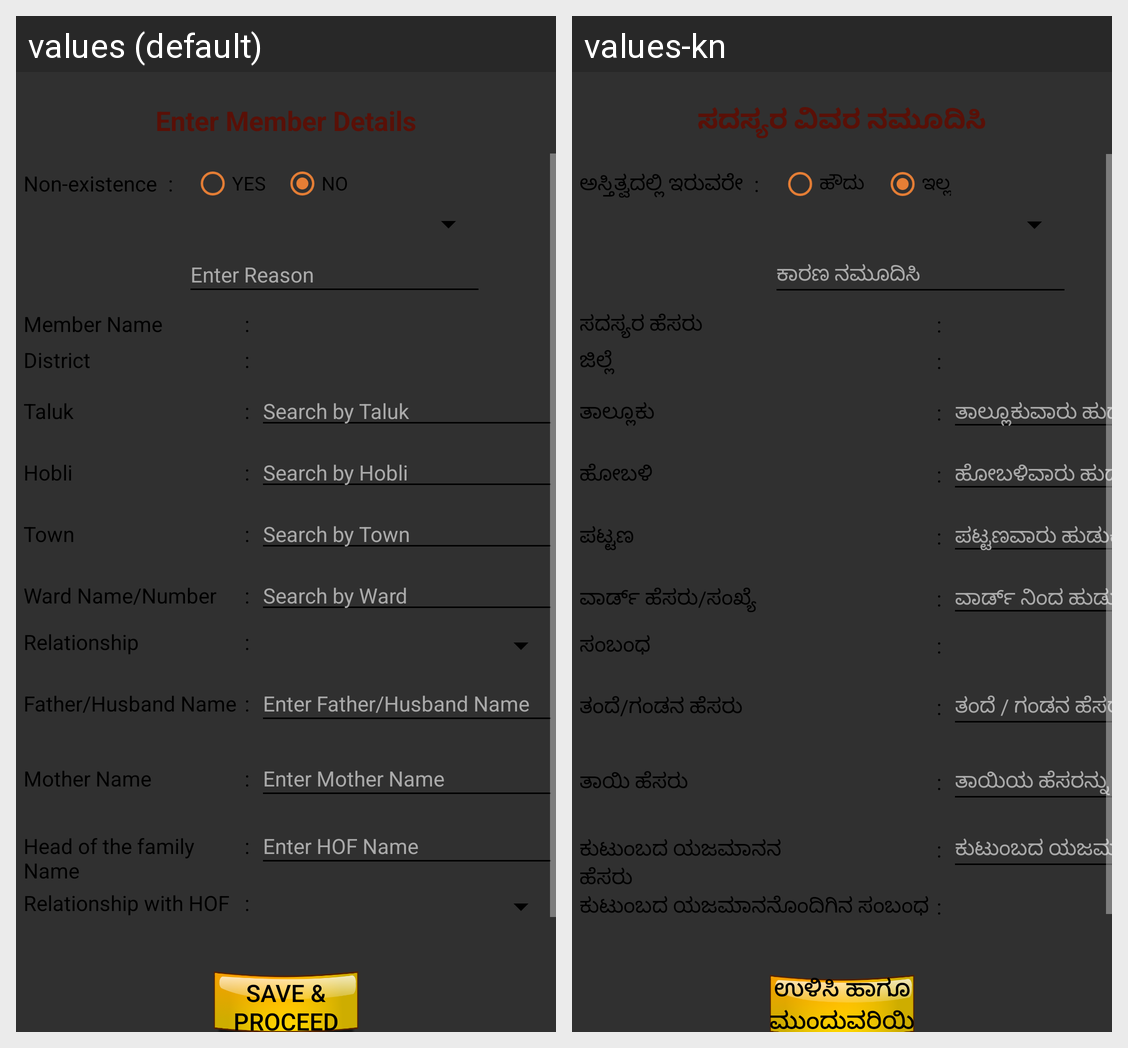

For this localized Android screen grid, give each drawn string resource with its value in every locale shown.
Android screen res/layout/e_kshana_member_details.xml rendered under 2 locales, left to right: values (default), values-kn. Device: Nexus 5 (rendered at 1080×1920; each locale shown at half size, 540×960, under a caption strip naming it); theme AppTheme.
Strings drawn on this screen, with the default value and each locale's value (text and hints the layout hard-codes, and strings that could not be matched under every locale, appear in the picture but are not listed):

enter_member_details
  values: Enter Member Details
  values-kn: ಸದಸ್ಯರ ವಿವರ ನಮೂದಿಸಿ

non_existence
  values: Non-existence
  values-kn: ಅಸ್ತಿತ್ವದಲ್ಲಿ ಇರುವರೇ

colon_space
  values: :
  values-kn: :

yes
  values: YES
  values-kn: ಹೌದು

no
  values: NO
  values-kn: ಇಲ್ಲ

enter_reason
  values: Enter Reason
  values-kn: ಕಾರಣ ನಮೂದಿಸಿ

member_name
  values: Member Name
  values-kn: ಸದಸ್ಯರ ಹೆಸರು

district
  values: District
  values-kn: ಜಿಲ್ಲೆ

taluk
  values: Taluk
  values-kn: ತಾಲ್ಲೂಕು

search_by_taluk
  values: Search by Taluk
  values-kn: ತಾಲ್ಲೂಕುವಾರು ಹುಡುಕಿ

hobli
  values: Hobli
  values-kn: ಹೋಬಳಿ

search_by_hobli
  values: Search by Hobli
  values-kn: ಹೋಬಳಿವಾರು ಹುಡುಕಿ

town
  values: Town
  values-kn: ಪಟ್ಟಣ

search_by_town
  values: Search by Town
  values-kn: ಪಟ್ಟಣವಾರು ಹುಡುಕಿ

ward_name_num
  values: Ward Name/Number
  values-kn: ವಾರ್ಡ್ ಹೆಸರು/ಸಂಖ್ಯೆ

search_by_ward
  values: Search by Ward
  values-kn: ವಾರ್ಡ್ ನಿಂದ ಹುಡುಕಿ

relationship
  values: Relationship
  values-kn: ಸಂಬಂಧ

father_husband_name
  values: Father/Husband Name
  values-kn: ತಂದೆ/ಗಂಡನ ಹೆಸರು

enter_father_husband_name
  values: Enter Father/Husband Name
  values-kn: ತಂದೆ / ಗಂಡನ ಹೆಸರನ್ನು ನಮೂದಿಸಿ

mother_name
  values: Mother Name
  values-kn: ತಾಯಿ ಹೆಸರು

enter_mother_name
  values: Enter Mother Name
  values-kn: ತಾಯಿಯ ಹೆಸರನ್ನು ನಮೂದಿಸಿ

head_of_the_family_name
  values: Head of the family 
      Name
  values-kn: ಕುಟುಂಬದ ಯಜಮಾನನ 
      ಹೆಸರು

enter_hof_name
  values: Enter HOF Name
  values-kn: ಕುಟುಂಬದ ಯಜಮಾನನ ಹೆಸರು ನಮೂದಿಸಿ

relationship_with_hof
  values: Relationship with HOF
  values-kn: ಕುಟುಂಬದ ಯಜಮಾನನೊಂದಿಗಿನ ಸಂಬಂಧ

save_and_proceed
  values: Save & Proceed
  values-kn: ಉಳಿಸಿ ಹಾಗೂ ಮುಂದುವರಿಯಿರಿ
